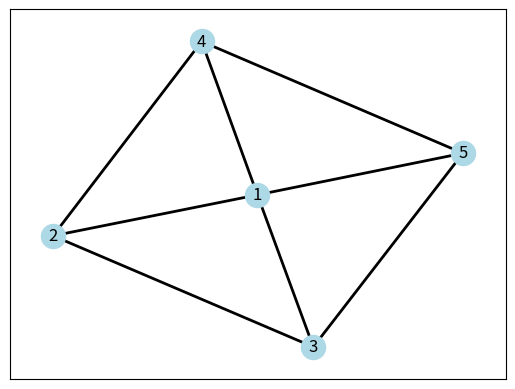
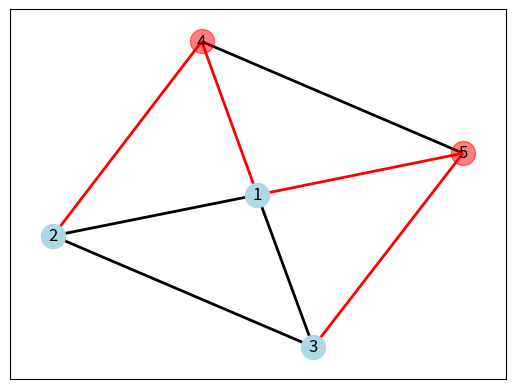
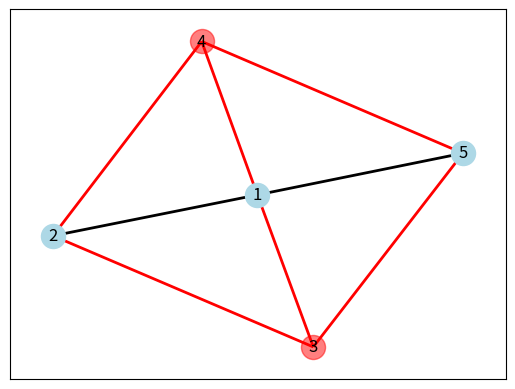
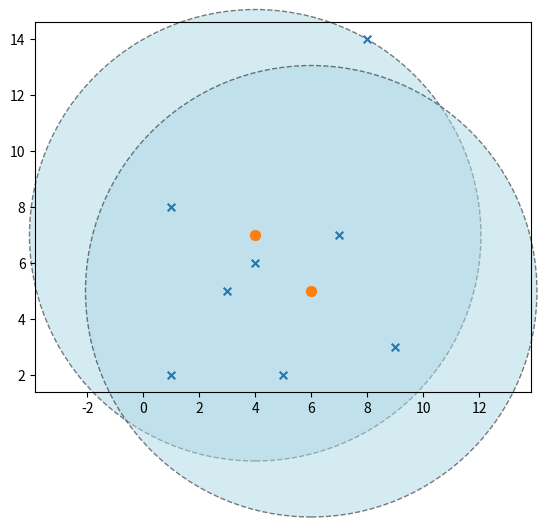
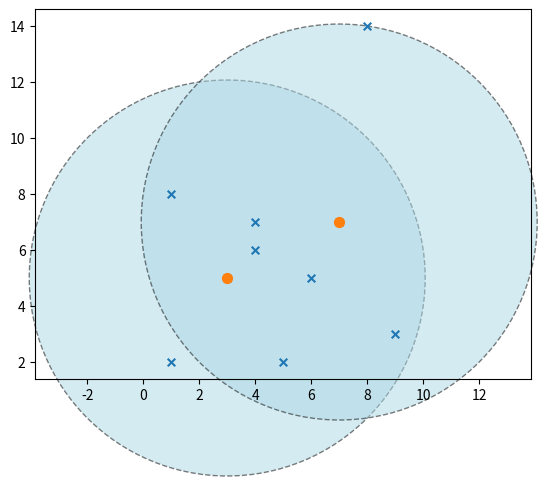
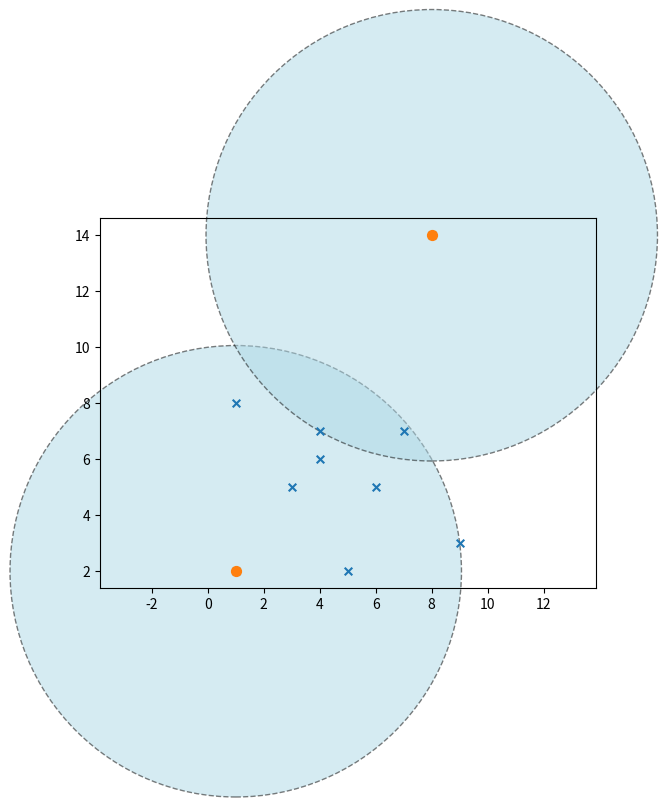
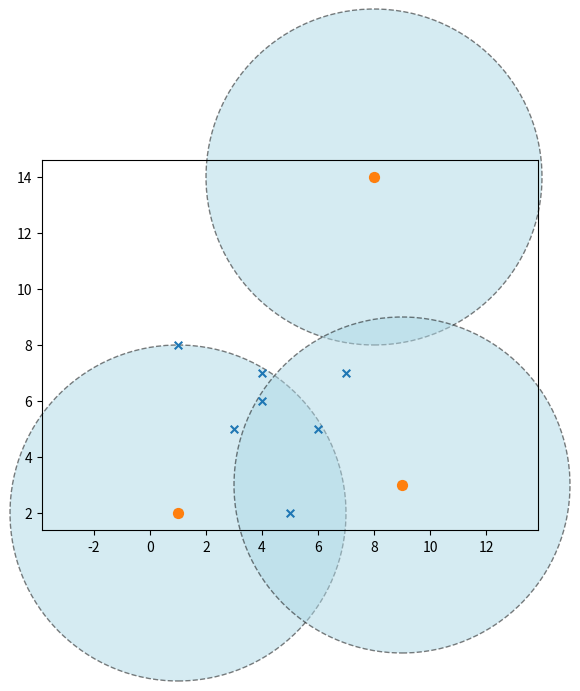
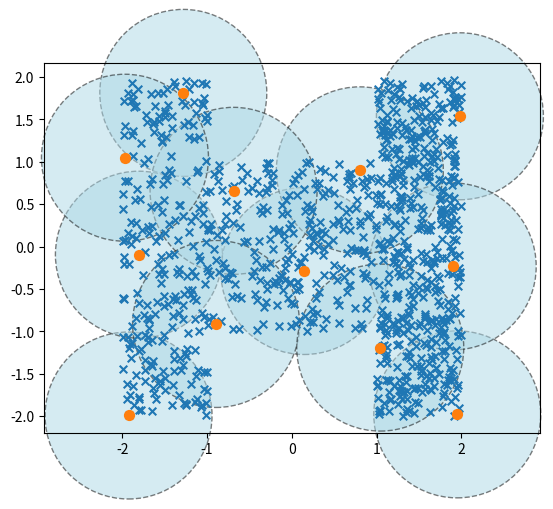

Generate these figures, in order, with matplotlib:
# ---
# jupyter:
#   jupytext:
#     formats: ipynb,py:percent
#     text_representation:
#       extension: .py
#       format_name: percent
#       format_version: '1.3'
#       jupytext_version: 1.16.2
#   kernelspec:
#     display_name: Python 3 (ipykernel)
#     language: python
#     name: python3
# ---

# %% [markdown]
# # Programming Assignment 3: Approximation Algorithms
# ## Imports

# %%
from random import randint, uniform

import networkx as nx
from matplotlib import pyplot as plt
from matplotlib.patches import Circle

# %% [markdown]
# ## Problem 1: Max-cut Problem


# %%
def draw_graph(n, edge_list, node_set_flag, set1_color="lightblue", set2_color="red"):
    # Get the list of nodes in various sets and edges that are cut and uncut
    set1_nodes = [i for i in range(1, n + 1) if node_set_flag[i - 1]]
    set2_nodes = [i for i in range(1, n + 1) if not node_set_flag[i - 1]]

    edge_list_not_cut = [(i, j) for i, j in edge_list if node_set_flag[i - 1] == node_set_flag[j - 1]]
    edge_list_cut = [(i, j) for i, j in edge_list if node_set_flag[i - 1] != node_set_flag[j - 1]]

    # Draw the graph
    G = nx.Graph()  # noqa: N806
    G.add_edges_from(edge_list)

    _, ax = plt.subplots()
    pos = nx.spring_layout(G, seed=1234)
    nx.draw_networkx_nodes(G, pos, nodelist=set1_nodes, node_color=set1_color, ax=ax)
    if len(set2_nodes) >= 1:
        nx.draw_networkx_nodes(G, pos, nodelist=set2_nodes, node_color=set2_color, alpha=0.5, ax=ax)

    labels = {i: i for i in range(1, n + 1)}
    nx.draw_networkx_labels(G, pos, labels=labels, ax=ax)
    nx.draw_networkx_edges(G, pos, width=2, edgelist=edge_list_not_cut, ax=ax)
    nx.draw_networkx_edges(G, pos, width=2, edgelist=edge_list_cut, edge_color="red", ax=ax)

    plt.show()


# %%
n = 5
edges = [(1, 2), (1, 3), (1, 4), (1, 5), (2, 3), (2, 4), (3, 5), (4, 5)]
node_set_flag = [True] * n  # All nodes are in set1
draw_graph(n, edges, node_set_flag)

# %%
n = 5
edges = [(1, 2), (1, 3), (1, 4), (1, 5), (2, 3), (2, 4), (3, 5), (4, 5)]
node_set_flag = [True, True, True, False, False]  # 1, 2, 3 are in set1
draw_graph(n, edges, node_set_flag)

# %%
n = 5
edges = [(1, 2), (1, 3), (1, 4), (1, 5), (2, 3), (2, 4), (3, 5), (4, 5)]
node_set_flag = [True, True, False, False, True]  # 1, 2, 5 are in set1
draw_graph(n, edges, node_set_flag)


# %%
def vertex_edge_counts(vertex, adj_list, cut):
    black_edges = sum(cut[vertex] == cut[neighbor] for neighbor in adj_list[vertex])
    red_edges = len(adj_list[vertex]) - black_edges
    return black_edges, red_edges


def flip_vertex(vertex, adj_list, cut, edge_counts, imbalanced):
    for neighbor in adj_list[vertex]:
        black, red = edge_counts[neighbor]
        if cut[vertex] == cut[neighbor]:
            edge_counts[neighbor] = (black - 1, red + 1)
        else:
            edge_counts[neighbor] = (black + 1, red - 1)

        if edge_counts[neighbor][0] > edge_counts[neighbor][1]:
            imbalanced.add(neighbor)
        else:
            imbalanced.discard(neighbor)

    black, red = edge_counts[vertex]
    edge_counts[vertex] = (red, black)
    cut[vertex] = not cut[vertex]

    return cut, edge_counts, imbalanced


# This is the function that you will implement the greedy algorithm.
# It should input a graph as an adjacency list and return a partition where
# every vertex is balanced, as described above.
# Return a list of Booleans of size n, wherein for any vertex v, if list[v] = True
# then it belongs to partition S1 otherwise to partition S2.
def find_balanced_cut(n, adj_list):
    assert n >= 1
    assert len(adj_list) == n

    # Check that the adjacency list makes sense and represents a directed graph
    for i, neighbors in enumerate(adj_list):
        assert i not in neighbors  # No self loops allowed
        assert all(0 <= j < n for j in neighbors)
        assert all(i in adj_list[j] for j in neighbors)

    # Start with an initial cut that places first n/2 nodes in S1 and rest in S2
    cut = [i < n / 2 for i in range(n)]

    # Run the greedy algorithm
    edge_counts = [vertex_edge_counts(v, adj_list, cut) for v in range(n)]
    imbalanced = {v for v in range(n) if edge_counts[v][0] > edge_counts[v][1]}

    while len(imbalanced) > 0:
        vertex = imbalanced.pop()
        cut, edge_counts, imbalanced = flip_vertex(vertex, adj_list, cut, edge_counts, imbalanced)

    return cut


# %%
# These are useful functions for the test cases


# Make an adjacency list out of a list of edges
def mk_adjacency_list(n, edge_list):
    adj_list = [set() for _ in range(n)]
    for i, j in edge_list:
        adj_list[i].add(j)
        adj_list[j].add(i)
    return adj_list


# Test partition
def test_cut(n, adj_list, cut):
    num_edges_crossing_cut = [0] * n
    for i, neighbors in enumerate(adj_list):
        num_edges_crossing_cut[i] = sum(cut[i] != cut[j] for j in neighbors)
        assert (
            2 * num_edges_crossing_cut[i] >= len(neighbors)
        ), f"Test Failed: In your cut, vertex {i} has {len(neighbors)} edges incident on it but only {num_edges_crossing_cut[i]} edges cross the cut"


# %%
n = 5
edge_list = [(0, 1), (0, 2), (0, 3), (0, 4), (1, 2), (1, 3), (2, 4), (3, 4)]
adj_list = mk_adjacency_list(n, edge_list)
print(f"Adjacency list is {adj_list}")
cut = find_balanced_cut(n, adj_list)
test_cut(n, adj_list, cut)
print("Tests Passed (5 points)")

# %%
n = 8
edge_list = [
    (0, 1),
    (0, 2),
    (0, 3),
    (0, 4),
    (0, 5),
    (0, 6),
    (1, 2),
    (1, 3),
    (1, 4),
    (1, 5),
    (1, 6),
    (1, 7),
    (2, 3),
    (2, 5),
    (2, 7),
    (3, 4),
    (3, 6),
    (3, 7),
    (4, 6),
    (4, 6),
    (4, 7),
    (5, 6),
    (5, 7),
    (6, 7),
]
adj_list = mk_adjacency_list(n, edge_list)
print(f"Adjacency list is {adj_list}")
cut = find_balanced_cut(n, adj_list)
test_cut(n, adj_list, cut)
print("Tests Passed (5 points)")


# %%
# %%timeit
# WARNING: These graphs are going to be large. Make sure that your code is
# efficient enough to finish running this cell within 1 minute at worst.
def mk_random_graph(n, m):
    adj_list = [set() for _ in range(n)]
    for _ in range(m):
        i = randint(0, n - 1)
        j = randint(0, n - 1)
        if i == j:
            continue
        adj_list[i].add(j)
        adj_list[j].add(i)
    return adj_list


# Making random graph with 100 nodes and 10000 edges
n, m = 100, 10000
adj_list = mk_random_graph(n, m)
cut = find_balanced_cut(n, adj_list)
test_cut(n, adj_list, cut)

# Making random graph with 100 nodes and 1000 edges
n, m = 100, 1000
adj_list = mk_random_graph(n, m)
cut = find_balanced_cut(n, adj_list)
test_cut(n, adj_list, cut)

# Making random graph with 250 nodes and 2500 edges
n, m = 250, 2500
adj_list = mk_random_graph(n, m)
cut = find_balanced_cut(n, adj_list)
test_cut(n, adj_list, cut)

# Making random graph with 500 nodes and 10000 edges
n, m = 500, 10000
adj_list = mk_random_graph(n, m)
cut = find_balanced_cut(n, adj_list)
test_cut(n, adj_list, cut)

# %% [markdown]
# ## Problem 2: k-centers Clustering Problem


# %%
def euclidean_distance(a, b):
    (xa, ya) = a
    (xb, yb) = b
    return ((xb - xa) ** 2 + (yb - ya) ** 2) ** (1 / 2)


def calculate_R(coords, center_indices):
    n = len(coords)
    assert all(0 <= j < n for j in center_indices)
    rj_values = [min(euclidean_distance(xj, coords[j]) for j in center_indices) for xj in coords]
    return max(rj_values)


def plot_coords(coords, center_indices):
    R = calculate_R(coords, center_indices)  # noqa: N806

    coords_x = [x for x, _ in coords]
    coords_y = [y for _, y in coords]

    centers_x = [coords_x[j] for j in center_indices]
    centers_y = [coords_y[j] for j in center_indices]

    _, ax = plt.subplots()
    ax.axis("equal")

    for k in center_indices:
        c = Circle(
            coords[k],
            R,
            fill=True,
            alpha=0.5,
            facecolor="lightblue",
            clip_on=False,
            edgecolor="black",
            linewidth=1,
            linestyle="dashed",
        )
        ax.add_artist(c)

    ax.scatter(coords_x, coords_y, s=30, marker="x")
    ax.scatter(centers_x, centers_y, s=50, marker="o")

    plt.show()


# %%
coords = [(1, 2), (3, 5), (4, 7), (8, 14), (9, 3), (7, 7), (6, 5), (4, 6), (5, 2), (1, 8)]
center_indices = [2, 6]
R = calculate_R(coords, center_indices)
print(f"R = {R}")
plot_coords(coords, center_indices)

# %%
coords = [(1, 2), (3, 5), (4, 7), (8, 14), (9, 3), (7, 7), (6, 5), (4, 6), (5, 2), (1, 8)]
center_indices = [1, 5]
R = calculate_R(coords, center_indices)
print(f"R = {R}")
plot_coords(coords, center_indices)


# %%
# Function find_farthest_point_from_current_centers returns a pair (j, rj) where
# - 0 <= j < len(coords) is the index of the farthest point P_j
# - rj is the distance of the point P_j from its nearest center
def find_farthest_point_from_current_centers(coords, center_indices):
    n = len(coords)
    assert all(0 <= j < n for j in center_indices)
    rj_values = [min(euclidean_distance(xi, coords[j]) for j in center_indices) for xi in coords]
    return max(enumerate(rj_values), key=lambda p: p[1])


# Implement a function greedy_k_centers that given a list of coordinates
# coords, returns center_list, R.
# - centers_list is a list of indices [j1, ..., jk].
#   Note that coords[j1], ..., coords[jk] will yield coordinates of the actual centers.
# - R is the radius resulting from the choice of the k centers.
def greedy_k_centers(coords, k, debug=True):  # noqa: FBT002
    centers_list = [0]  # Add the very first point
    if debug:
        print(f"Initial center: {coords[0]}")
    for _ in range(k - 1):
        j, _ = find_farthest_point_from_current_centers(coords, centers_list)
        centers_list.append(j)
    _, R = find_farthest_point_from_current_centers(coords, centers_list)  # noqa: N806
    return centers_list, R


# %%
coords = [(1, 2), (3, 5), (4, 7), (8, 14), (9, 3), (7, 7), (6, 5), (4, 6), (5, 2), (1, 8)]
center_indices, R = greedy_k_centers(coords, 2)
plot_coords(coords, center_indices)
assert len(center_indices) == 2
assert (
    abs(R - calculate_R(coords, center_indices)) <= 1e-06
), f"The returned value of R={R} from your function does not match with my computation. Something is wrong in your calculations"
assert 4 <= R <= 16.2
print("Passed test (5 points)")

# %%
coords = [(1, 2), (3, 5), (4, 7), (8, 14), (9, 3), (7, 7), (6, 5), (4, 6), (5, 2), (1, 8)]
center_indices, R = greedy_k_centers(coords, 3)
plot_coords(coords, center_indices)
assert len(center_indices) == 3
assert (
    abs(R - calculate_R(coords, center_indices)) <= 1e-06
), f"The returned value of R={R} from your function does not match with my computation. Something is wrong in your calculations"
assert 3 <= R <= 12
print("Passed test (5 points)")

# %%
# Generate 1000 points
n = 1000
coords = (
    [(uniform(-2, -1), uniform(-2, 2)) for _ in range(n // 4)]
    + [(uniform(-1, 1), uniform(-1, 1)) for _ in range(n // 4)]
    + [(uniform(1, 2), uniform(-2, 0)) for _ in range(n // 4)]
    + [(uniform(1, 2), uniform(0, 2)) for _ in range(n // 4)]
)

k = 12
center_indices, R = greedy_k_centers(coords, k, debug=False)
plot_coords(coords, center_indices)
assert len(center_indices) == k
assert (
    abs(R - calculate_R(coords, center_indices)) <= 1e-06
), f"The returned value of R={R} from your function does not match with my computation. Something is wrong in your calculations"
print("Test Passed (5 points)")
